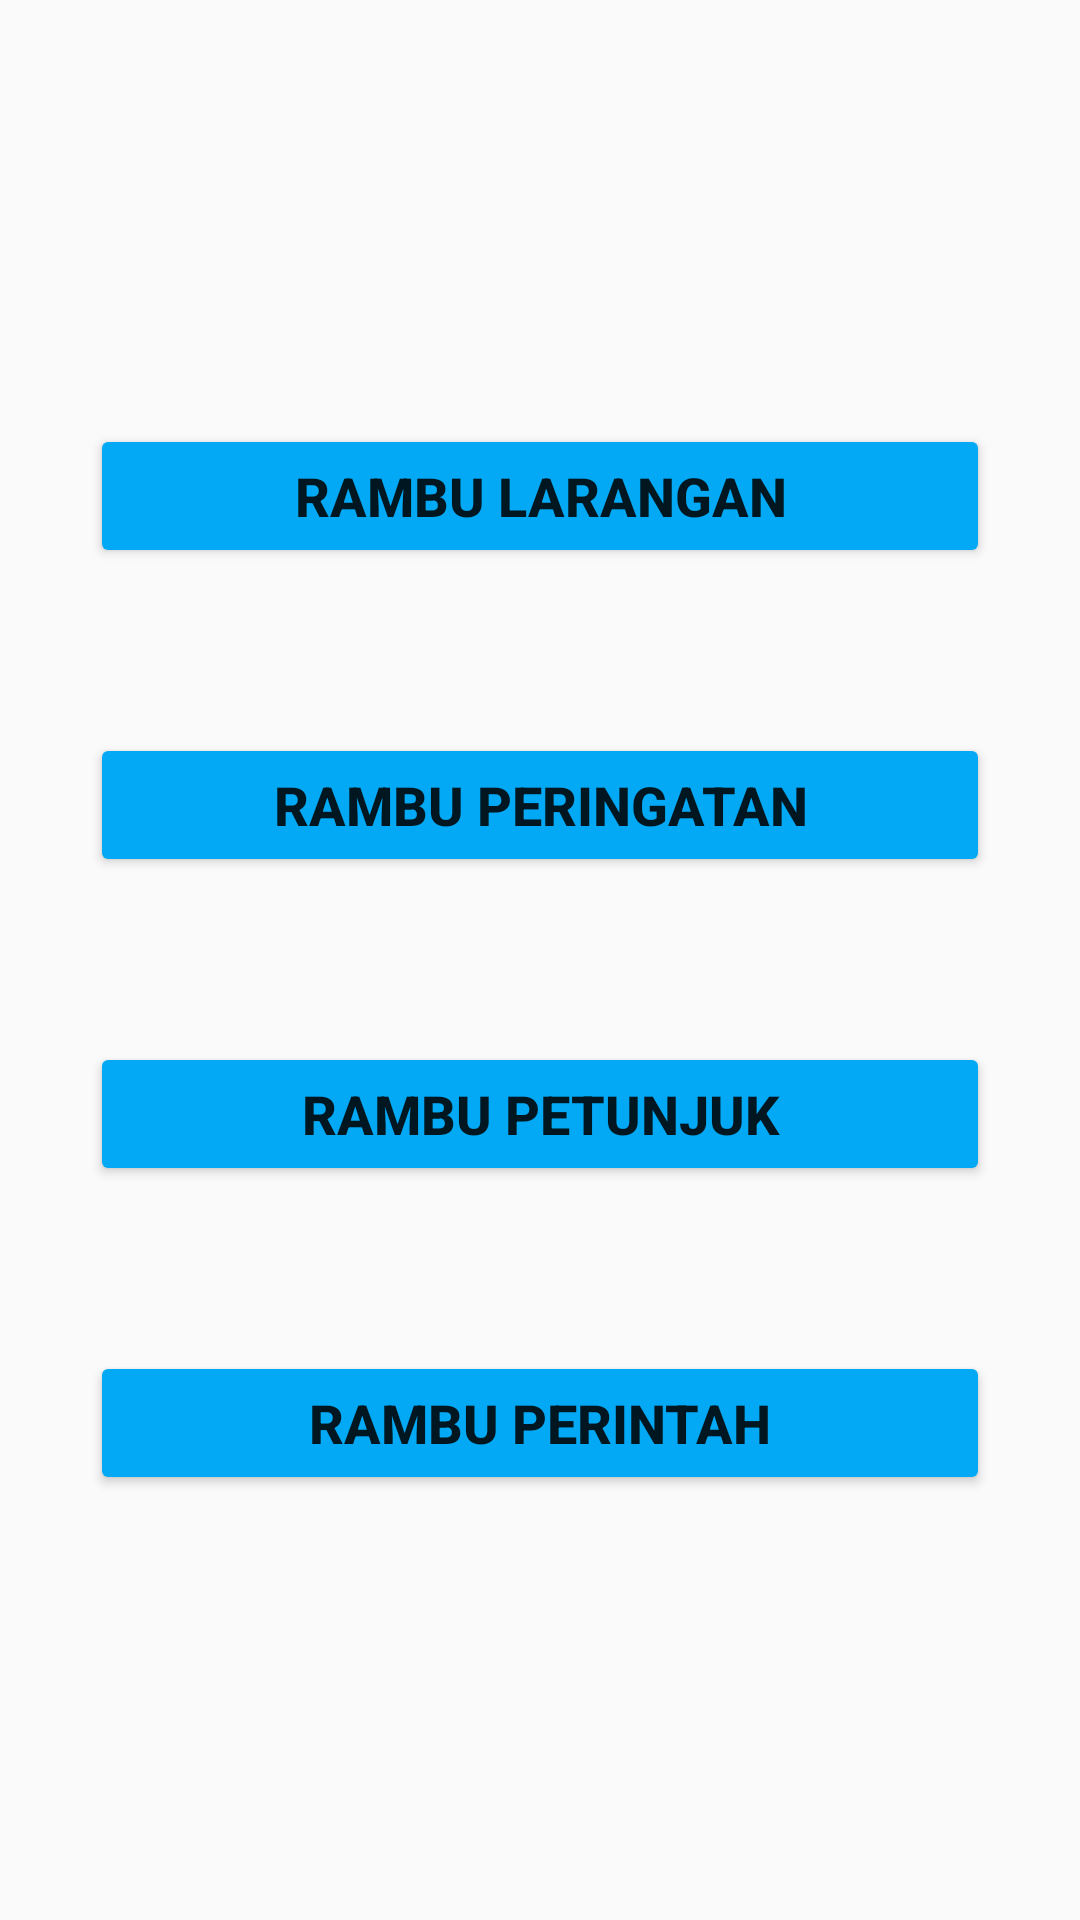

Android layout source for this screen:
<!-- AndroidManifest.xml: application theme AppTheme.noActionBar -->
<!-- res/layout/activity_rambu.xml -->
<?xml version="1.0" encoding="utf-8"?>
<RelativeLayout xmlns:android="http://schemas.android.com/apk/res/android"
    xmlns:app="http://schemas.android.com/apk/res-auto"
    xmlns:tools="http://schemas.android.com/tools"
    android:layout_width="match_parent"
    android:layout_height="match_parent"
    android:gravity="center"
    android:orientation="vertical"
    tools:context=".RambuActivity">

    <Button
        android:id="@+id/btn_jenislrg"
        android:layout_width="match_parent"
        android:layout_height="wrap_content"
        android:layout_alignParentTop="true"
        android:layout_marginHorizontal="30dp"
        android:backgroundTint="#03A9F4"
        android:text="Rambu Larangan"
        android:textStyle="bold"
        android:textSize="18sp"/>

    <Button
        android:id="@+id/btn_jenisprgtn"
        android:layout_width="match_parent"
        android:layout_height="wrap_content"
        android:layout_below="@+id/btn_jenislrg"
        android:layout_marginHorizontal="30dp"
        android:layout_marginTop="55dp"
        android:backgroundTint="#03A9F4"
        android:text="Rambu Peringatan"
        android:textStyle="bold"
        android:textSize="18sp"/>

    <Button
        android:id="@+id/btn_jenisptnj"
        android:layout_width="match_parent"
        android:layout_height="wrap_content"
        android:layout_below="@+id/btn_jenisprgtn"
        android:layout_marginHorizontal="30dp"
        android:layout_marginTop="55dp"
        android:backgroundTint="#03A9F4"
        android:text="Rambu Petunjuk"
        android:textStyle="bold"
        android:textSize="18sp"/>

    <Button
        android:id="@+id/btn_jenisprt"
        android:layout_width="match_parent"
        android:layout_height="wrap_content"
        android:layout_below="@+id/btn_jenisptnj"
        android:layout_marginHorizontal="30dp"
        android:layout_marginTop="55dp"
        android:backgroundTint="#03A9F4"
        android:text="Rambu Perintah"
        android:textStyle="bold"
        android:textSize="18sp"/>

</RelativeLayout>
<!-- resources referenced by this layout -->
<resources>
  <style name="AppTheme.noActionBar" parent="Theme.AppCompat.Light.NoActionBar">
          
          <item name="colorPrimary">@color/colorPrimary</item>
          <item name="colorPrimaryDark">@color/colorPrimaryDark</item>
          <item name="colorAccent">@color/colorAccent</item>
      </style>
  <!-- not gathered from this repository: default colours our renderer supplied (Android Studio template values) -->
  <color name="colorPrimary">#FF6200EE</color>
  <color name="colorPrimaryDark">#FF3700B3</color>
  <color name="colorAccent">#FF03DAC5</color>
</resources>
